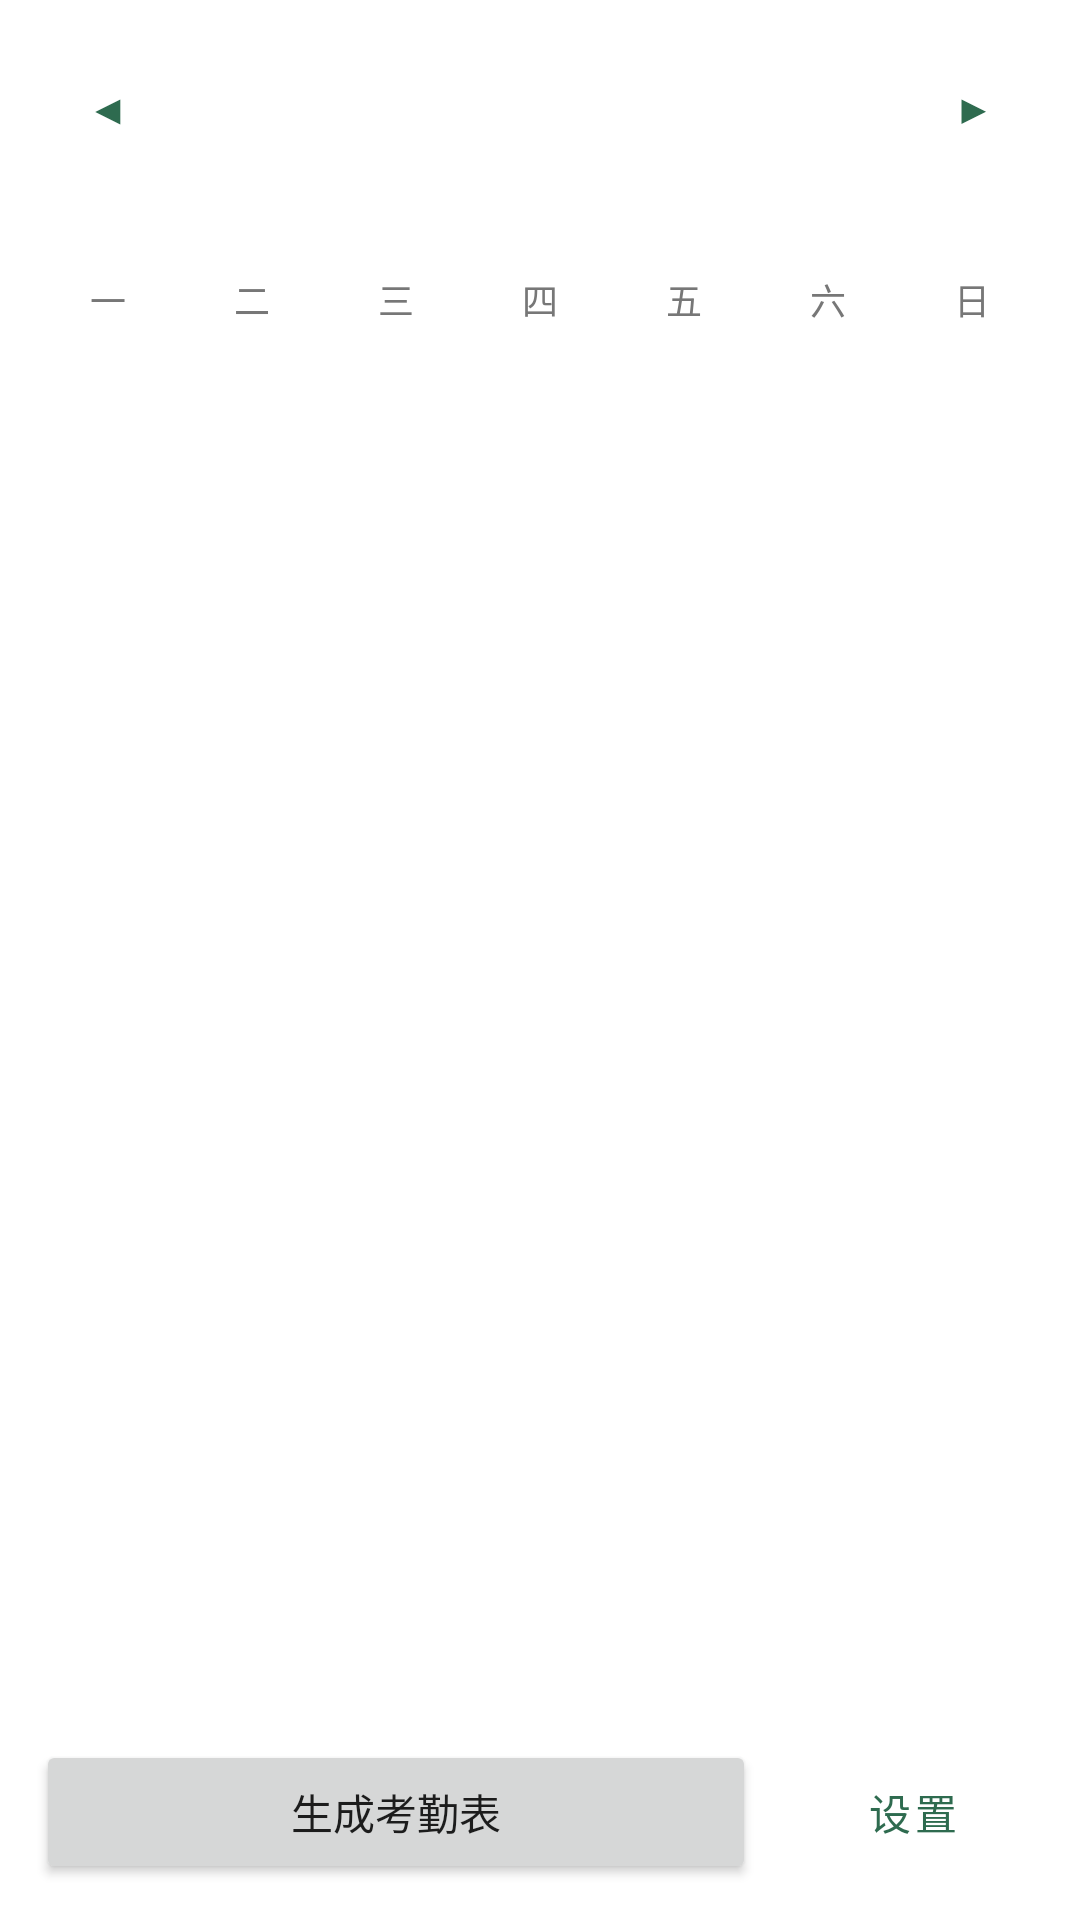

This screen was rendered from an Android layout file. Write that file and the resources it references.
<!-- AndroidManifest.xml: application theme Theme.Attendance -->
<!-- res/layout/activity_main.xml -->
<?xml version="1.0" encoding="utf-8"?>
<LinearLayout xmlns:android="http://schemas.android.com/apk/res/android"
    android:layout_width="match_parent"
    android:layout_height="match_parent"
    android:orientation="vertical"
    android:padding="12dp">

    <LinearLayout
        android:layout_width="match_parent"
        android:layout_height="wrap_content"
        android:gravity="center_vertical"
        android:orientation="horizontal">

        <Button
            android:id="@+id/prevMonth"
            style="?attr/materialButtonOutlinedStyle"
            android:layout_width="wrap_content"
            android:layout_height="wrap_content"
            android:minWidth="0dp"
            android:text="◀" />

        <TextView
            android:id="@+id/monthTitle"
            android:layout_width="0dp"
            android:layout_height="wrap_content"
            android:layout_weight="1"
            android:gravity="center"
            android:textSize="20sp"
            android:textStyle="bold" />

        <Button
            android:id="@+id/nextMonth"
            style="?attr/materialButtonOutlinedStyle"
            android:layout_width="wrap_content"
            android:layout_height="wrap_content"
            android:minWidth="0dp"
            android:text="▶" />
    </LinearLayout>

    <TextView
        android:id="@+id/pendingText"
        android:layout_width="match_parent"
        android:layout_height="wrap_content"
        android:layout_marginTop="4dp"
        android:textSize="14sp" />

    <TextView
        android:id="@+id/warningText"
        android:layout_width="match_parent"
        android:layout_height="wrap_content"
        android:layout_marginTop="4dp"
        android:textSize="12sp"
        android:visibility="gone" />

    <LinearLayout
        android:layout_width="match_parent"
        android:layout_height="wrap_content"
        android:layout_marginTop="8dp"
        android:orientation="horizontal">

        <TextView style="@style/WeekdayHeader" android:text="一" />
        <TextView style="@style/WeekdayHeader" android:text="二" />
        <TextView style="@style/WeekdayHeader" android:text="三" />
        <TextView style="@style/WeekdayHeader" android:text="四" />
        <TextView style="@style/WeekdayHeader" android:text="五" />
        <TextView style="@style/WeekdayHeader" android:text="六" />
        <TextView style="@style/WeekdayHeader" android:text="日" />
    </LinearLayout>

    <androidx.recyclerview.widget.RecyclerView
        android:id="@+id/calendarGrid"
        android:layout_width="match_parent"
        android:layout_height="0dp"
        android:layout_weight="1"
        android:layout_marginTop="2dp" />

    <TextView
        android:id="@+id/legendText"
        android:layout_width="match_parent"
        android:layout_height="wrap_content"
        android:layout_marginTop="6dp"
        android:textSize="11sp" />

    <LinearLayout
        android:layout_width="match_parent"
        android:layout_height="wrap_content"
        android:layout_marginTop="6dp"
        android:orientation="horizontal">

        <Button
            android:id="@+id/generateButton"
            android:layout_width="0dp"
            android:layout_height="wrap_content"
            android:layout_weight="1"
            android:text="生成考勤表" />

        <Button
            android:id="@+id/settingsButton"
            style="?attr/materialButtonOutlinedStyle"
            android:layout_width="wrap_content"
            android:layout_height="wrap_content"
            android:layout_marginStart="8dp"
            android:text="设置" />
    </LinearLayout>

</LinearLayout>
<!-- resources referenced by this layout -->
<resources>
  <style name="WeekdayHeader">
          <item name="android:layout_width">0dp</item>
          <item name="android:layout_height">wrap_content</item>
          <item name="android:layout_weight">1</item>
          <item name="android:gravity">center</item>
          <item name="android:textSize">12sp</item>
          <item name="android:textColor">#777777</item>
      </style>
  <style name="Theme.Attendance" parent="Theme.MaterialComponents.Light.DarkActionBar">
          <item name="colorPrimary">#2E6B4F</item>
          <item name="colorPrimaryDark">#23503B</item>
      </style>
</resources>
